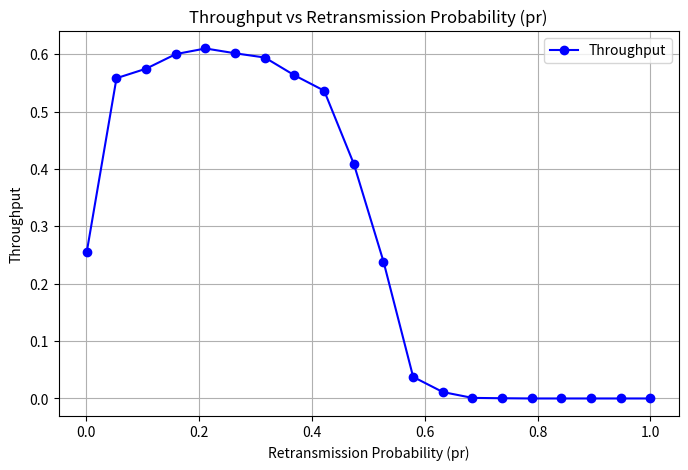

Write the Python code that produced this figure.
import numpy as np
import matplotlib.pyplot as plt

def aloha_simulation(num_users, A, pf, pr, num_slots):
    # Khởi tạo các mảng trạng thái
    O = np.zeros(num_users)  # Trạng thái gửi thành công
    D = np.zeros(num_users)  # Trạng thái bộ đệm (1 = thành công, 0 = thất bại)
    Q = np.zeros(num_users)  # Ý định gửi trong slot

    successes = 0
    collisions = 0

    for slot in range(num_slots):
        # Xác suất gửi dựa trên trạng thái D
        p = np.where(D==1, pf, pr)

        # Cập nhật ý định gửi gói tin
        Q = (np.random.rand(num_users) < p).astype(int)  # Random theo xác suất p

        # Xác định các người gửi trong slot
        senders = np.where(Q == 1)[0]  # Danh sách index của người gửi
        num_senders = len(senders)

        if num_senders == 1:
            # Trường hợp chỉ 1 người gửi
            sender = senders[0]
            O[sender] = 1
            D[sender] = 1  # Thành công, xóa bộ đệm và tạo gói mới
            successes += 1
        elif 1 < num_senders <= A:
            # Trường hợp số người gửi ít hơn hoặc bằng A
            failed_senders = senders[D[senders] == 0]  # Chỉ những người thất bại trước đó
            #print(failed_senders)
            if len(failed_senders) > 0:
                chosen_sender = np.random.choice(failed_senders)
            else:
                chosen_sender = np.random.choice(senders)

            # Gửi ACK cho một người và NACK cho người còn lại
            for sender in senders:
                if sender == chosen_sender:
                    O[sender] = 1
                    D[sender] = 1  # Thành công
                else:
                    O[sender] = 0
                    D[sender] = 0  # Thất bại
            successes += 1
        elif num_senders > A:
            # Trường hợp số người gửi lớn hơn A
            for sender in senders:
                O[sender] = 0
                D[sender] = 0  # Tất cả thất bại
            collisions += 1

        # Cập nhật trạng thái D mới
        if num_senders <= A:  # Chỉ áp dụng logic này khi số người gửi không vượt quá A
            for i in range(num_users):
                if Q[i] == 0 or num_senders > A:
                    D[i] = D[i]  # Giữ nguyên trạng thái D cũ
                else:
                    D[i] = Q[i]  # Cập nhật theo ý định gửi


    # Tính hiệu suất thành công và tỷ lệ va chạm
    throughput = successes / num_slots
    collision_rate = collisions / num_slots

    return throughput, collision_rate, Q, senders

# Tham số đầu vào
# num_users = 10
# A = 3
# p = 0.2
# num_slots = 1000

# # Chạy mô phỏng
# efficiency, collision_rate, Q, senders = aloha_simulation(num_users, A, p, num_slots)
# print(Q)
# print(senders)
# # In kết quả
# print(f"Throughput (Hiệu suất thành công): {efficiency:.4f}")
# print(f"Collision rate (Tỷ lệ va chạm): {collision_rate:.4f}")
def collect_efficiency(num_users, A, pf, num_slots, num_timers):
    efficiencies = []  # Mảng lưu kết quả hiệu suất
    pr_values = np.linspace(0.001, 1, num_timers)  # Chia giá trị p từ 0 đến 1

    for pr in pr_values:
        throughput, collision_rate, Q, senders = aloha_simulation(num_users, A, pf, pr, num_slots)
        efficiencies.append(throughput)

    return pr_values, efficiencies

# Tham số đầu vào
# num_users = 10
# A = 2
# num_slots = 5000
# num_timers = 20  # Chia giá trị p thành 20 bước

# # Thu thập hiệu suất
# p_values, efficiencies = collect_efficiency(num_users, A, num_slots, num_timers)

# # In kết quả
# print("p values:", p_values)
# print("Efficiencies:", efficiencies)

# Tham số mô phỏng
num_users = 10
A = 2
pf = 0.1  # Xác suất gửi của người dùng tự do
num_slots = 5000
num_timers = 20

# Thu thập hiệu suất với các giá trị pr
pr_values, efficiencies = collect_efficiency(num_users, A, pf, num_slots, num_timers)

# Vẽ đồ thị
plt.figure(figsize=(8, 5))
plt.plot(pr_values, efficiencies, '-o', label='Throughput', color='blue')
plt.xlabel('Retransmission Probability (pr)')
plt.ylabel('Throughput')
plt.title('Throughput vs Retransmission Probability (pr)')
plt.grid(True)
plt.legend()
plt.show()